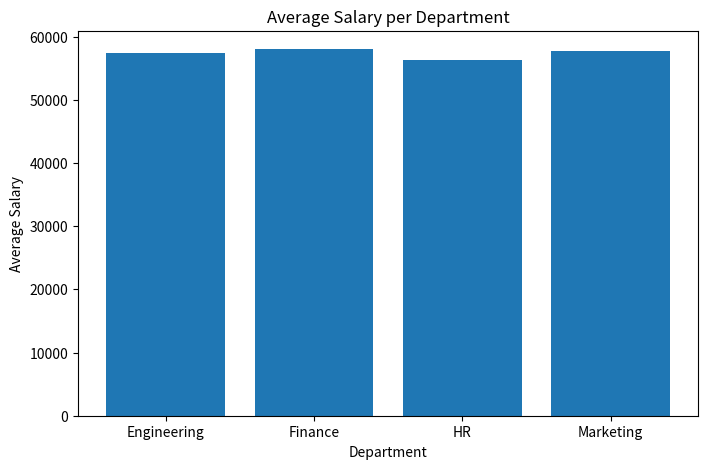
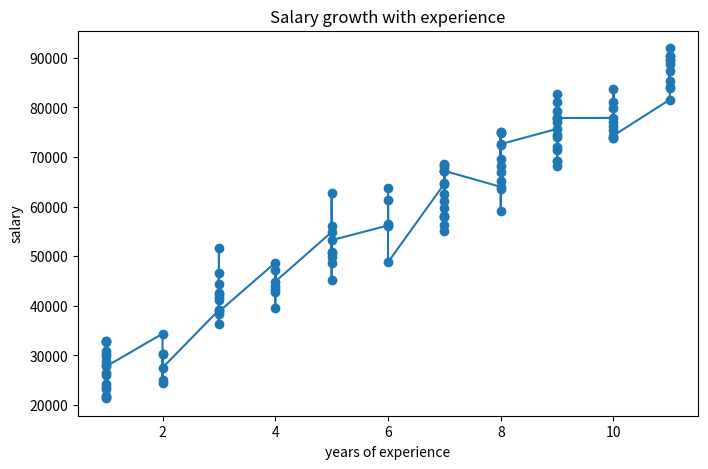
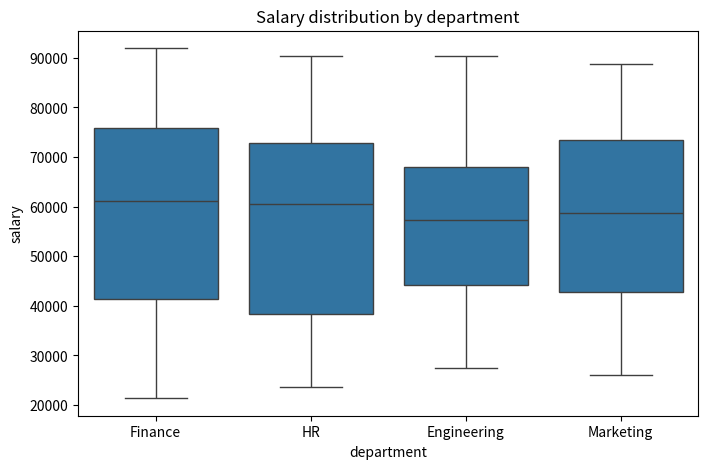
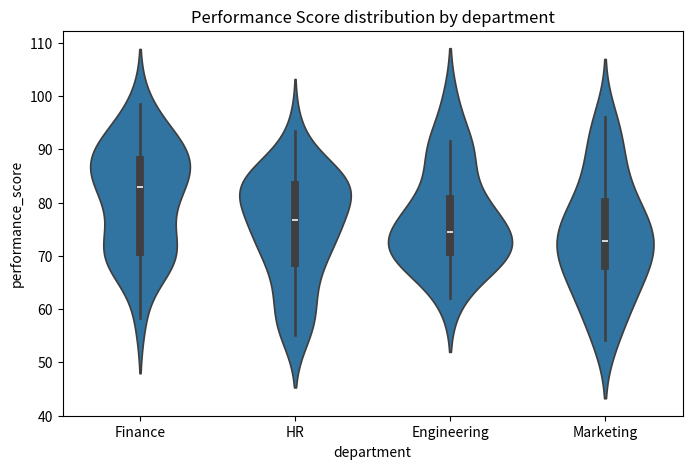

Reproduce these figures in Python, in order.
import numpy as np
import pandas as pd
import seaborn as sns
import matplotlib.pyplot as plt

np.random.seed(42)

n = 120

department = np.random.choice(
    ["Engineering", "Marketing", "Finance", "HR"],
    n
)

experience = np.random.randint(1, 12, n)

salary = experience * 6000 + np.random.normal(20000, 5000, n)

performance_score = np.random.normal(75, 10, n)

data = pd.DataFrame({
    "Department": department,
    "Experience": experience,
    "Salary": salary,
    "Performance Score": performance_score
})

print(data.head())



avg_salary = data.groupby("Department")["Salary"].mean()

fig, ax = plt.subplots(figsize = (8,5))

ax.bar(avg_salary.index, avg_salary.values)
ax.set_title("Average Salary per Department")
ax.set_xlabel("Department")
ax.set_ylabel("Average Salary")

plt.show()


# engineering shows the highest average salary due to higher technical skill requirments


sorted_data = data.sort_values("Experience")
fig, ax = plt.subplots(figsize = (8,5))

ax.plot(sorted_data["Experience"], sorted_data["Salary"], marker = 'o')

ax.set_title("Salary growth with experience")
ax.set_xlabel("years of experience")
ax.set_ylabel("salary")

plt.show()


# salary generally increases with experience 



plt.figure(figsize=(8,5))

sns.boxplot(x= "Department", y= "Salary", data = data)

plt.title("Salary distribution by department")
plt.xlabel("department")
plt.ylabel("salary")

plt.show()

# some departments show wider salary changes



plt.figure(figsize=(8,5))

sns.violinplot(x= "Department", y =  "Performance Score", data = data)

plt.title("Performance Score distribution by department")
plt.xlabel("department")
plt.ylabel("performance_score")

plt.show()

# this plot shows how perfermance scores are distributed, highlighting where most employess
#  fall within a range
